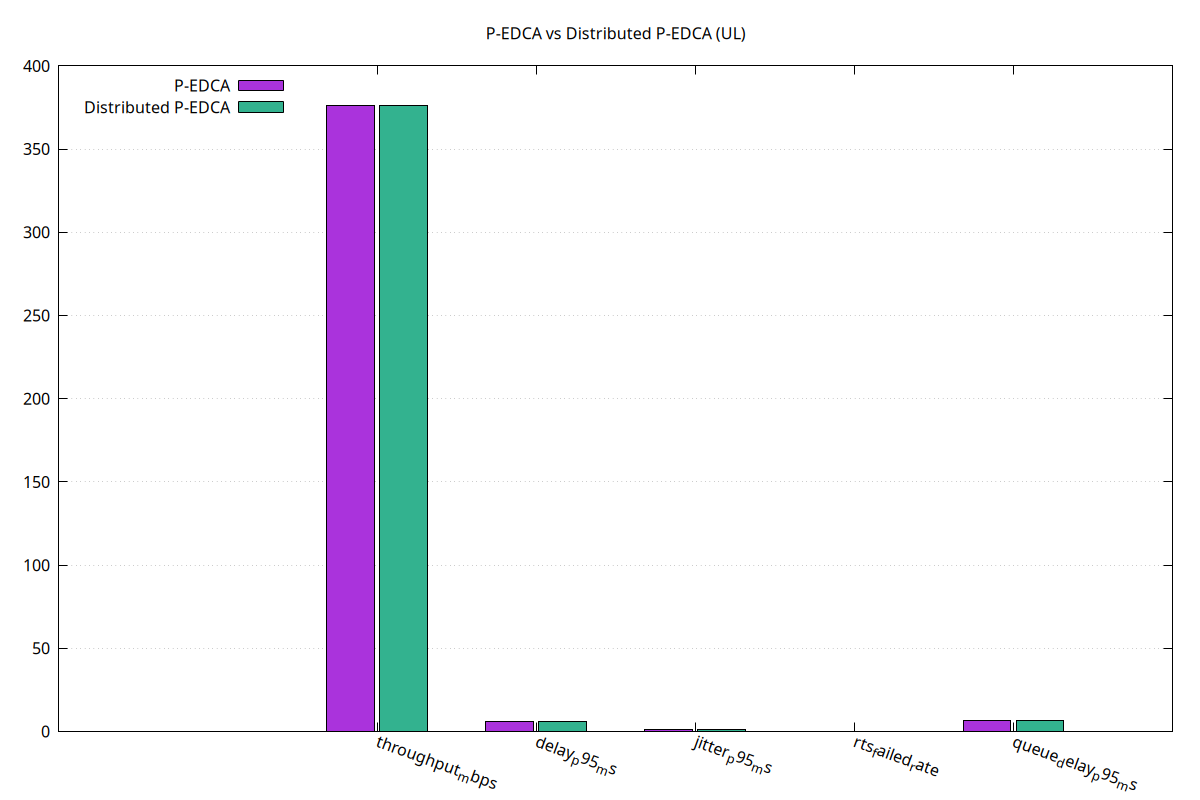

Data behind this chart, as committed beside it:
metric, pedca, dist
throughput_mbps, 376.4, 376.4
delay_p95_ms, 6, 6
jitter_p95_ms, 1, 1
rts_failed_rate, 0.002550, 0.002550
queue_delay_p95_ms, 6.409, 6.409
